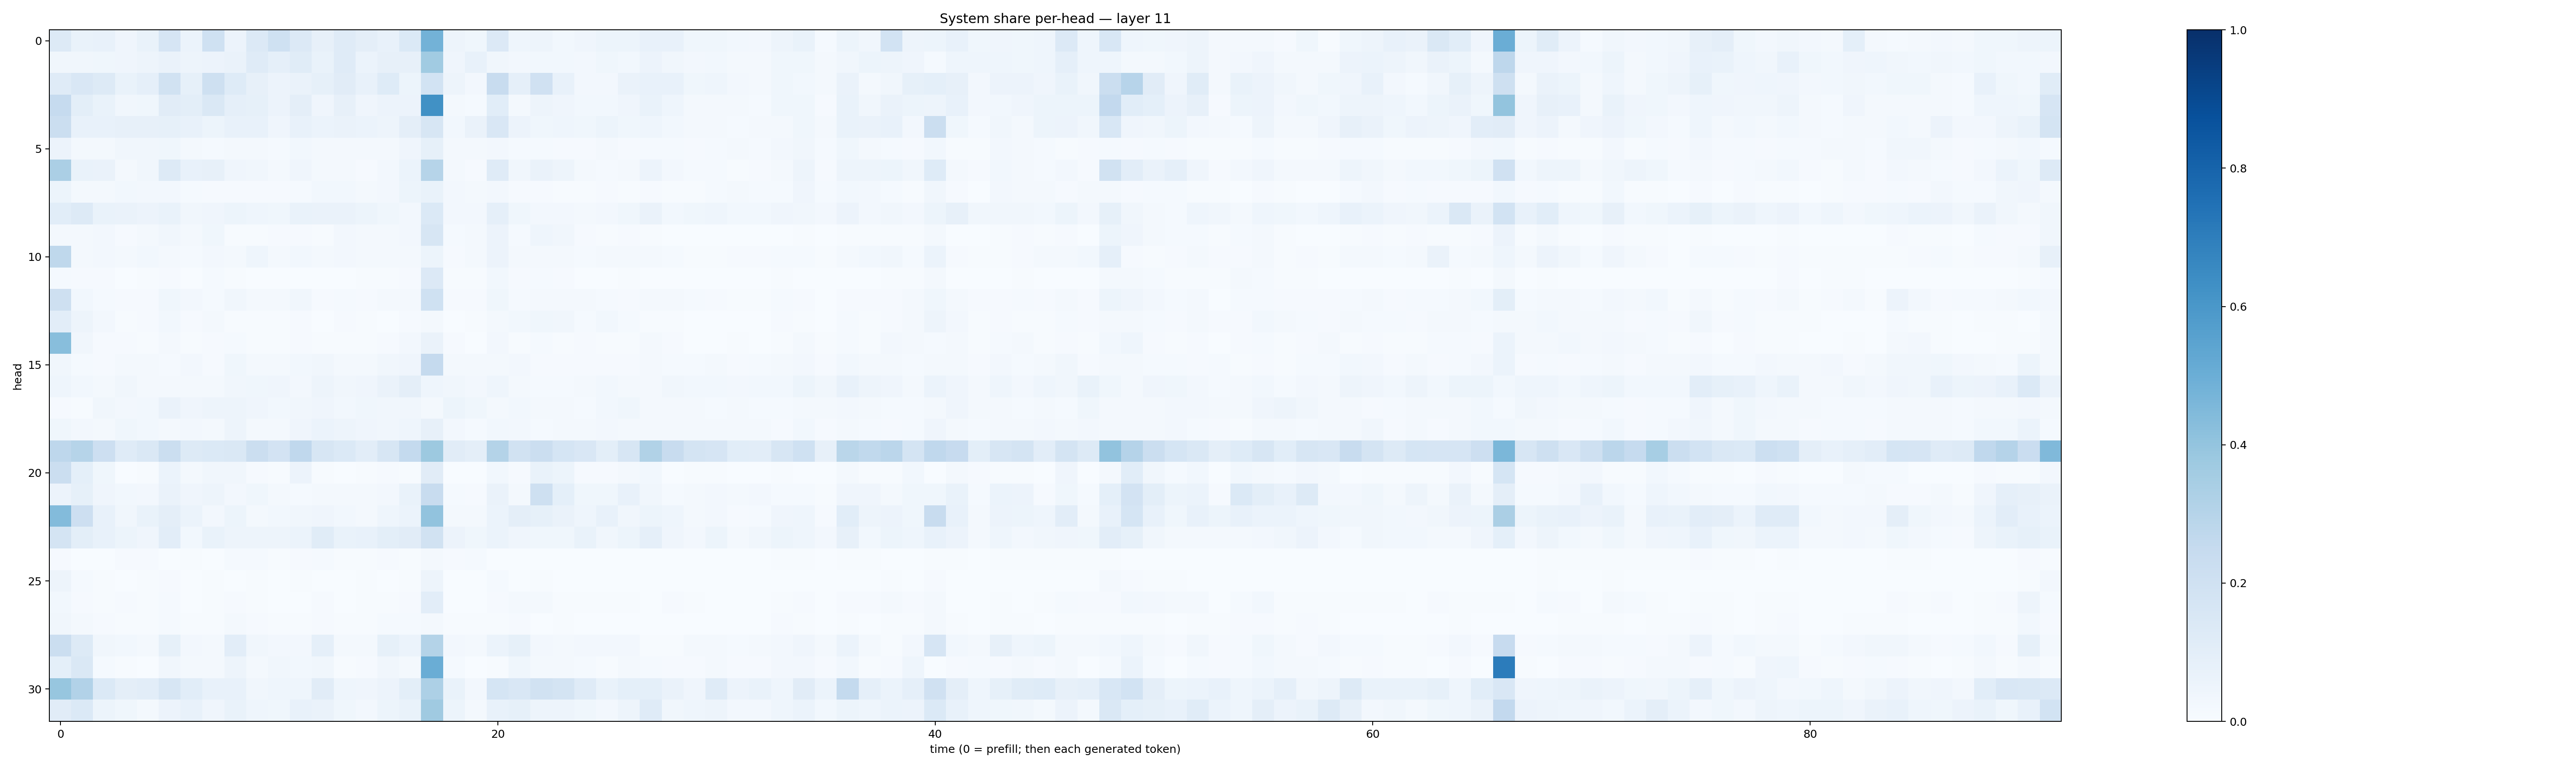

Source data for this figure (header and first rows):
0.12583174, 0.06801297, 0.071886964, 0.041463733, 0.06718788, 0.16718873, 0.06104701, 0.199362, 0.055596918, 0.13589318, 0.20195189, 0.13629273, 0.07899954, 0.1188575, 0.09715567, 0.07397152, 0.13790289, 0.48045364, 0.04769872, 0.037689548, 0.13571385, 0.046395443, 0.048332807, 0.027651368
0.03315, 0.03311, 0.03793, 0.04223, 0.04869, 0.06536, 0.04943, 0.05655, 0.06416, 0.1177, 0.0862, 0.1166, 0.06991, 0.1182, 0.06156, 0.07975, 0.08124, 0.3661, 0.0426, 0.0722, 0.03276, 0.02348, 0.03049, 0.02947
0.1187, 0.151, 0.1267, 0.06719, 0.08717, 0.1911, 0.08383, 0.2083, 0.1218, 0.0782, 0.05723, 0.0642, 0.08371, 0.1108, 0.07548, 0.1216, 0.05453, 0.186, 0.0505, 0.02718, 0.2385, 0.08917, 0.1982, 0.07711
0.2484, 0.0996, 0.06701, 0.03387, 0.03644, 0.1112, 0.1009, 0.1452, 0.08699, 0.0824, 0.05636, 0.097, 0.04231, 0.0796, 0.04285, 0.05642, 0.05752, 0.6289, 0.0212, 0.01436, 0.1057, 0.01848, 0.05014, 0.04026
0.2223, 0.07528, 0.07297, 0.07836, 0.07905, 0.08582, 0.07162, 0.05144, 0.07419, 0.07078, 0.04182, 0.07679, 0.06122, 0.06434, 0.059, 0.04994, 0.09675, 0.1633, 0.0277, 0.06559, 0.15, 0.05852, 0.03872, 0.04473
0.05534, 0.0182, 0.01781, 0.03431, 0.03443, 0.03597, 0.01958, 0.01252, 0.01986, 0.02088, 0.01531, 0.02795, 0.01571, 0.0178, 0.02006, 0.01935, 0.03998, 0.08521, 0.0191, 0.02319, 0.02657, 0.01297, 0.01357, 0.01054
0.3342, 0.06734, 0.06252, 0.01643, 0.03232, 0.1284, 0.07413, 0.07999, 0.0426, 0.03139, 0.0223, 0.03919, 0.017, 0.01805, 0.01134, 0.02646, 0.06096, 0.2988, 0.01848, 0.01162, 0.1188, 0.03223, 0.06441, 0.04901
0.05296, 0.01785, 0.0191, 0.02931, 0.02518, 0.02389, 0.01202, 0.01094, 0.01118, 0.01166, 0.01147, 0.01487, 0.02736, 0.02803, 0.02282, 0.02428, 0.05134, 0.0681, 0.0265, 0.01834, 0.02422, 0.008193, 0.009807, 0.005355
0.1078, 0.1303, 0.0671, 0.06421, 0.05667, 0.06786, 0.03363, 0.04197, 0.05305, 0.04595, 0.03559, 0.07004, 0.0648, 0.0662, 0.05393, 0.03521, 0.02631, 0.1405, 0.02422, 0.02604, 0.08677, 0.03559, 0.02567, 0.02567
0.02313, 0.01866, 0.02627, 0.009928, 0.01694, 0.03308, 0.01932, 0.03534, 0.006922, 0.006546, 0.008396, 0.00916, 0.006586, 0.02467, 0.01828, 0.01933, 0.02621, 0.1638, 0.01308, 0.01676, 0.05842, 0.01181, 0.04578, 0.0319
0.2705, 0.01989, 0.02458, 0.02164, 0.02906, 0.02338, 0.01194, 0.02485, 0.01967, 0.04475, 0.01877, 0.03055, 0.01585, 0.02653, 0.01935, 0.01947, 0.01672, 0.0533, 0.009797, 0.01918, 0.05737, 0.0197, 0.016, 0.01644
0.01368, 0.01084, 0.008312, 0.003002, 0.005338, 0.01128, 0.003858, 0.01375, 0.004047, 0.003699, 0.001815, 0.002833, 0.002194, 0.003683, 0.005945, 0.0054, 0.00856, 0.136, 0.005581, 0.005128, 0.03051, 0.01014, 0.01473, 0.01039
0.2109, 0.02995, 0.01297, 0.0117, 0.01111, 0.03893, 0.02603, 0.01501, 0.03456, 0.02234, 0.01873, 0.03368, 0.008616, 0.01525, 0.01064, 0.01912, 0.01739, 0.2003, 0.008172, 0.01145, 0.03524, 0.01377, 0.02034, 0.02342
0.1022, 0.04694, 0.02537, 0.007344, 0.01158, 0.02985, 0.008689, 0.01718, 0.005971, 0.004246, 0.004398, 0.01008, 0.002398, 0.01077, 0.005745, 0.002673, 0.01148, 0.01866, 0.003386, 0.006126, 0.01844, 0.02746, 0.03693, 0.03254
0.4286, 0.03147, 0.01041, 0.007878, 0.006461, 0.01663, 0.006615, 0.008223, 0.0124, 0.006042, 0.005739, 0.01068, 0.006228, 0.004444, 0.004591, 0.01113, 0.02711, 0.06304, 0.009337, 0.003311, 0.02374, 0.00561, 0.01285, 0.007744
0.03419, 0.01543, 0.009179, 0.01907, 0.0208, 0.01202, 0.02396, 0.008689, 0.03581, 0.02153, 0.02107, 0.03053, 0.03239, 0.02019, 0.01805, 0.0322, 0.04268, 0.251, 0.01841, 0.01892, 0.01791, 0.02344, 0.009317, 0.008984
0.04479, 0.02855, 0.0197, 0.03182, 0.01809, 0.01982, 0.01894, 0.01605, 0.03242, 0.03721, 0.04157, 0.02644, 0.04905, 0.03366, 0.04081, 0.06266, 0.0947, 0.04504, 0.03241, 0.02353, 0.04527, 0.02253, 0.01222, 0.01307
0.01149, 0.004985, 0.03477, 0.02438, 0.02901, 0.06584, 0.03984, 0.04924, 0.05076, 0.04112, 0.0281, 0.03439, 0.04052, 0.02936, 0.03527, 0.03416, 0.03191, 0.01906, 0.05261, 0.0361, 0.0214, 0.02995, 0.01759, 0.02271
0.03811, 0.02635, 0.02226, 0.03796, 0.02966, 0.01804, 0.02457, 0.01906, 0.04699, 0.01975, 0.02003, 0.03951, 0.05953, 0.04775, 0.04249, 0.03282, 0.04355, 0.08191, 0.02633, 0.01247, 0.0283, 0.0247, 0.01291, 0.01803
0.274, 0.2999, 0.2143, 0.1182, 0.1471, 0.2208, 0.1317, 0.1389, 0.1448, 0.2241, 0.182, 0.269, 0.1568, 0.1396, 0.1054, 0.1593, 0.2576, 0.3787, 0.1126, 0.09526, 0.3081, 0.1898, 0.2249, 0.1714
0.2208, 0.09315, 0.03769, 0.0009249, 0.004102, 0.06219, 0.02173, 0.03508, 0.03271, 0.01018, 0.005549, 0.0547, 0.006262, 0.003735, 0.004102, 0.01152, 0.00767, 0.1107, 0.00224, 0.0007336, 0.03007, 0.008993, 0.06966, 0.05242
0.05723, 0.08517, 0.04002, 0.0276, 0.02347, 0.06456, 0.0391, 0.04866, 0.02686, 0.03635, 0.0165, 0.01391, 0.02306, 0.01579, 0.01702, 0.02544, 0.0672, 0.2385, 0.01519, 0.009742, 0.06548, 0.02196, 0.2087, 0.0936
0.4395, 0.2117, 0.07753, 0.03171, 0.06649, 0.09413, 0.06082, 0.02604, 0.05119, 0.02062, 0.02961, 0.03417, 0.04064, 0.02901, 0.0194, 0.04321, 0.0588, 0.4053, 0.01684, 0.0198, 0.06108, 0.09688, 0.08535, 0.06362
0.1726, 0.09942, 0.07363, 0.05254, 0.03995, 0.1031, 0.03071, 0.06996, 0.05068, 0.04939, 0.04694, 0.06162, 0.117, 0.07017, 0.07066, 0.1007, 0.1101, 0.1891, 0.05593, 0.03608, 0.06134, 0.04237, 0.03859, 0.0379
0.008554, 0.001723, 0.002851, 0.01144, 0.009078, 0.003419, 0.005379, 0.0032, 0.01432, 0.01174, 0.005494, 0.008905, 0.01517, 0.005703, 0.007091, 0.008754, 0.006355, 0.01686, 0.00866, 0.0123, 0.003457, 0.002551, 0.001337, 0.001429
0.05015, 0.01295, 0.004589, 0.001631, 0.00506, 0.01059, 0.003002, 0.004194, 0.003499, 0.006853, 0.003235, 0.005559, 0.003178, 0.003211, 0.004076, 0.002818, 0.006738, 0.04709, 0.001397, 0.001241, 0.01191, 0.00224, 0.006149, 0.00265
0.02859, 0.009236, 0.004233, 0.008351, 0.006782, 0.01212, 0.002606, 0.006808, 0.008993, 0.006341, 0.003895, 0.003089, 0.008827, 0.003884, 0.004455, 0.004704, 0.009502, 0.105, 0.003226, 0.003191, 0.01039, 0.01667, 0.02217, 0.007615
0.03375, 0.01652, 0.0102, 0.005065, 0.00467, 0.01309, 0.004836, 0.00516, 0.01892, 0.009475, 0.004522, 0.005286, 0.01053, 0.003933, 0.006275, 0.01466, 0.01195, 0.02329, 0.004852, 0.005042, 0.005488, 0.009818, 0.003565, 0.005068
0.2215, 0.1303, 0.0347, 0.0303, 0.01823, 0.08383, 0.0264, 0.01744, 0.1024, 0.03257, 0.02372, 0.02712, 0.08903, 0.01916, 0.02231, 0.08275, 0.06216, 0.3065, 0.02664, 0.01579, 0.06215, 0.08432, 0.02453, 0.01898
0.0922, 0.1428, 0.014, 0.005133, 0.00227, 0.03197, 0.01712, 0.02044, 0.04724, 0.0159, 0.03236, 0.02992, 0.03275, 0.005775, 0.01147, 0.03456, 0.01901, 0.5001, 0.01261, 0.003327, 0.004861, 0.03897, 0.02294, 0.02005
0.3938, 0.3124, 0.1384, 0.0975, 0.1044, 0.1573, 0.107, 0.07739, 0.07234, 0.03289, 0.046, 0.04406, 0.1099, 0.04645, 0.03992, 0.05694, 0.09996, 0.327, 0.06959, 0.02433, 0.1704, 0.1509, 0.1915, 0.1752
0.1132, 0.1404, 0.0543, 0.03752, 0.02015, 0.05807, 0.07195, 0.0426, 0.06827, 0.04346, 0.03875, 0.07654, 0.06399, 0.03519, 0.02396, 0.05188, 0.06907, 0.3676, 0.05255, 0.01836, 0.07489, 0.0845, 0.04779, 0.04784
